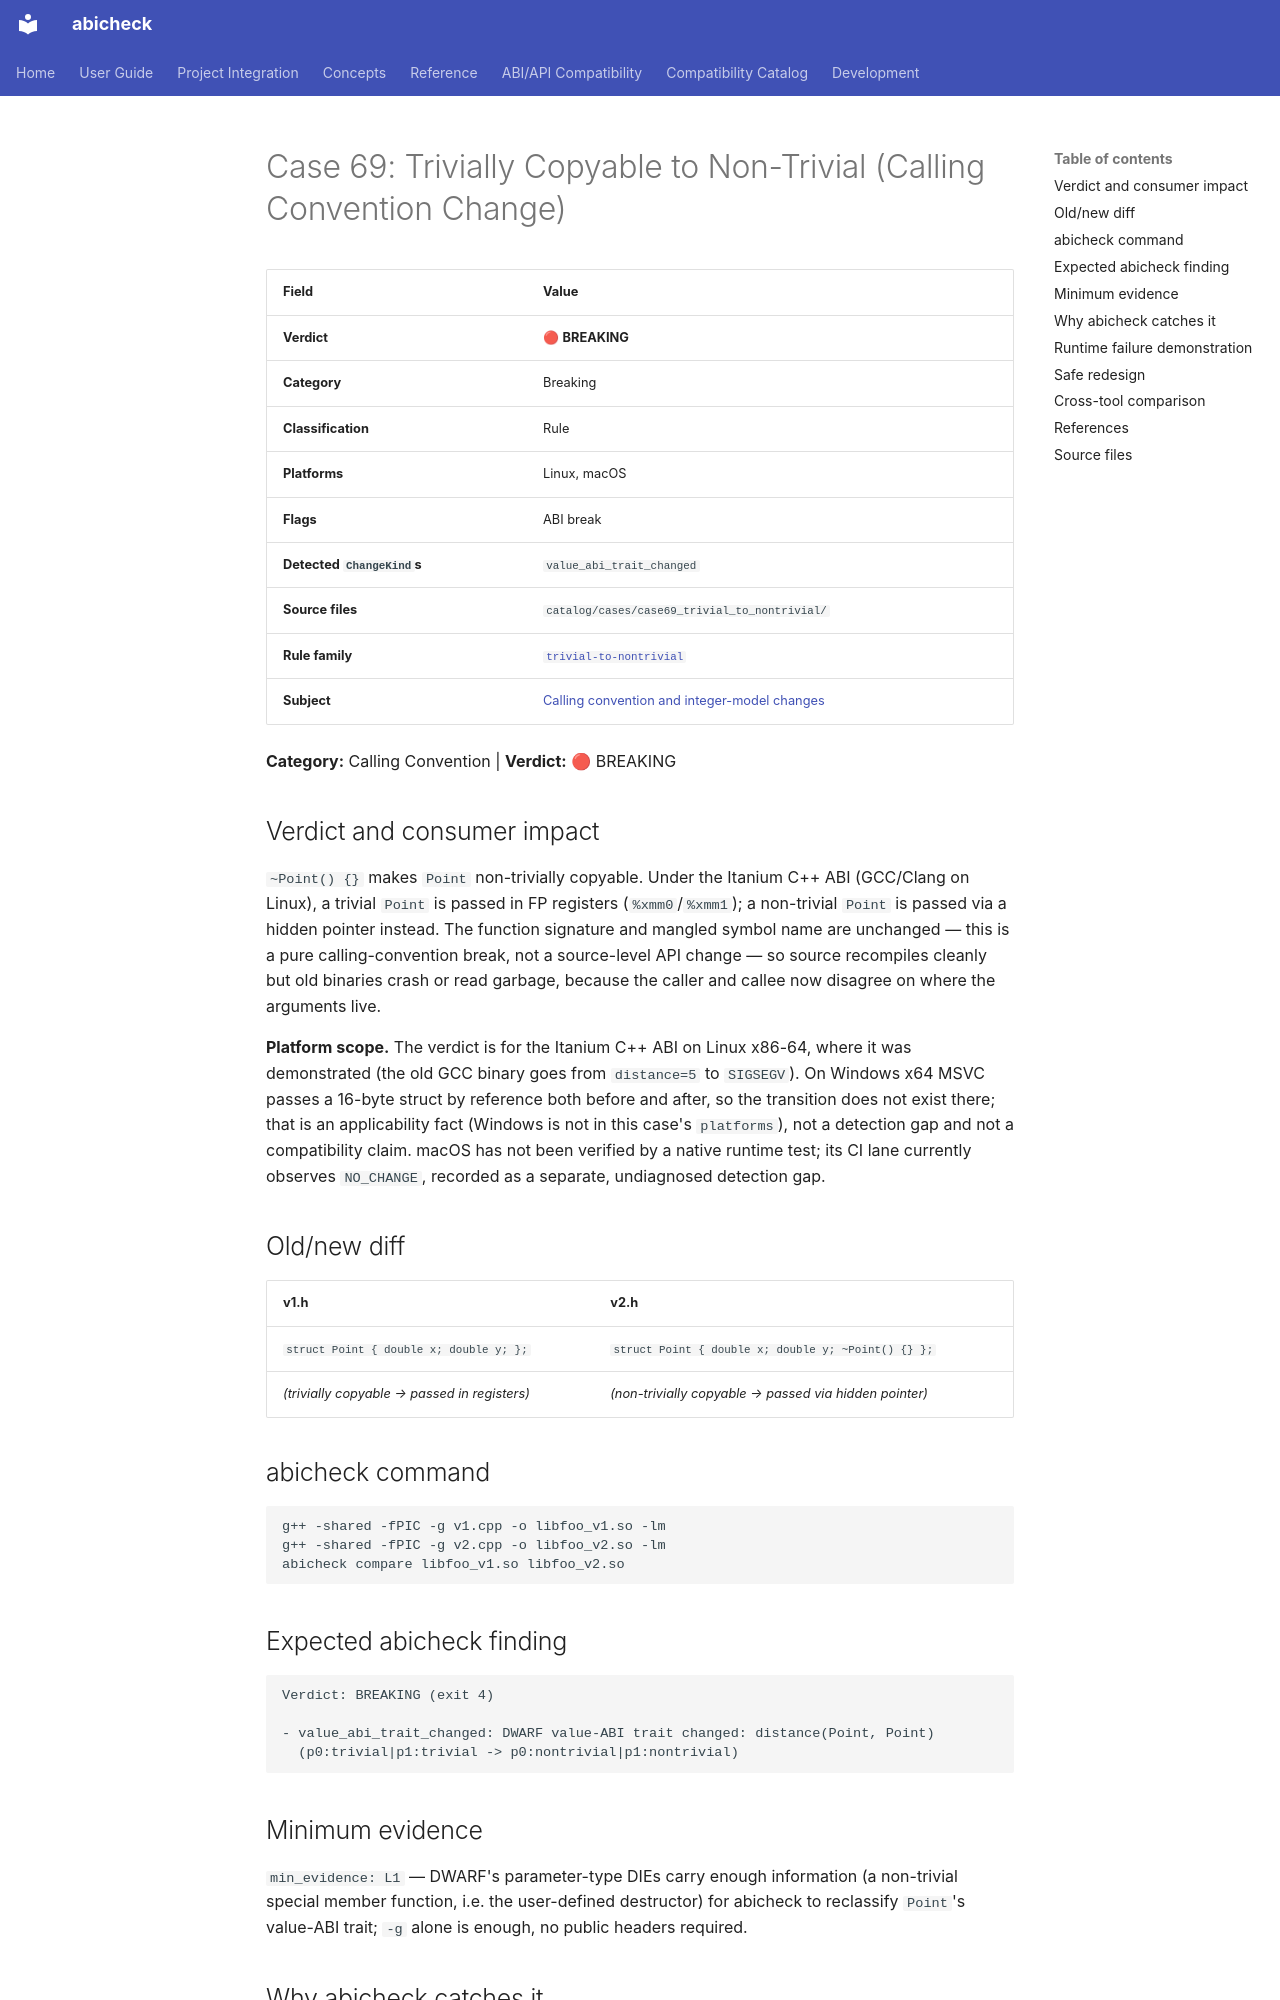

repository: abicheck/abicheck · page: reference/examples/case69_trivial_to_nontrivial/index.html · generator: mkdocs

<!-- DO NOT EDIT — generated by scripts/gen_examples_docs.py. Source: catalog/cases/<case>/README.md + catalog/ground_truth.json. -->
# Case 69: Trivially Copyable to Non-Trivial (Calling Convention Change)

| Field | Value |
|-------|-------|
| **Verdict** | 🔴 **BREAKING** |
| **Category** | Breaking |
| **Classification** | Rule |
| **Platforms** | Linux, macOS |
| **Flags** | ABI break |
| **Detected `ChangeKind`s** | `value_abi_trait_changed` |
| **Source files** | `catalog/cases/case69_trivial_to_nontrivial/` |
| **Rule family** | [`trivial-to-nontrivial`](by-rule/trivial-to-nontrivial.md) |
| **Subject** | [Calling convention and integer-model changes](by-subject/calling-convention-and-integer-model-changes.md) |

**Category:** Calling Convention | **Verdict:** 🔴 BREAKING

## Verdict and consumer impact

`~Point() {}` makes `Point` non-trivially copyable. Under the Itanium C++
ABI (GCC/Clang on Linux), a trivial `Point` is passed in FP registers
(`%xmm0`/`%xmm1`); a non-trivial `Point` is passed via a hidden pointer
instead. The function signature and mangled symbol name are unchanged —
this is a pure calling-convention break, not a source-level API change —
so source recompiles cleanly but old binaries crash or read garbage,
because the caller and callee now disagree on where the arguments live.

**Platform scope.** The verdict is for the Itanium C++ ABI on Linux x86-64,
where it was demonstrated (the old GCC binary goes from `distance=5` to
`SIGSEGV`). On Windows x64 MSVC passes a 16-byte struct by reference both
before and after, so the transition does not exist there; that is an
applicability fact (Windows is not in this case's `platforms`), not a
detection gap and not a compatibility claim. macOS has not been verified by
a native runtime test; its CI lane currently observes `NO_CHANGE`, recorded
as a separate, undiagnosed detection gap.

## Old/new diff

| v1.h | v2.h |
|------|------|
| `struct Point { double x; double y; };` | `struct Point { double x; double y; ~Point() {} };` |
| *(trivially copyable → passed in registers)* | *(non-trivially copyable → passed via hidden pointer)* |

## abicheck command

```bash
g++ -shared -fPIC -g v1.cpp -o libfoo_v1.so -lm
g++ -shared -fPIC -g v2.cpp -o libfoo_v2.so -lm
abicheck compare libfoo_v1.so libfoo_v2.so
```

## Expected abicheck finding

```text
Verdict: BREAKING (exit 4)

- value_abi_trait_changed: DWARF value-ABI trait changed: distance(Point, Point)
  (p0:trivial|p1:trivial -> p0:nontrivial|p1:nontrivial)
```

## Minimum evidence

`min_evidence: L1` — DWARF's parameter-type DIEs carry enough information
(a non-trivial special member function, i.e. the user-defined destructor)
for abicheck to reclassify `Point`'s value-ABI trait; `-g` alone is enough,
no public headers required.
